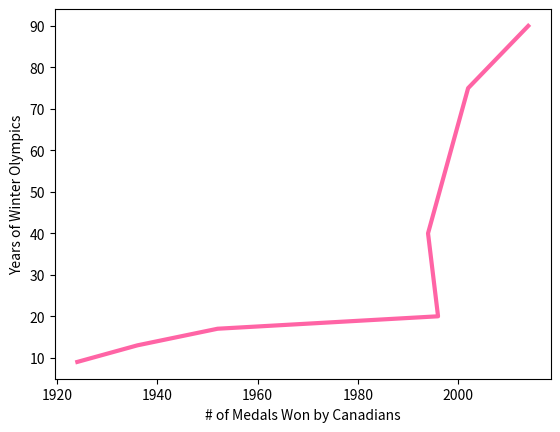

The script that saved this image:
import matplotlib.pyplot as plt

years = [1924, 1936, 1952, 1996, 1994, 2002, 2014]


medals = [9, 13, 17, 20, 40, 75, 90]

plt.plot(years, medals, color=(255/255, 100/255, 100/155), linewidth=3.0)

plt.ylabel("Years of Winter Olympics")

plt.xlabel("# of Medals Won by Canadians")

plt.show()



